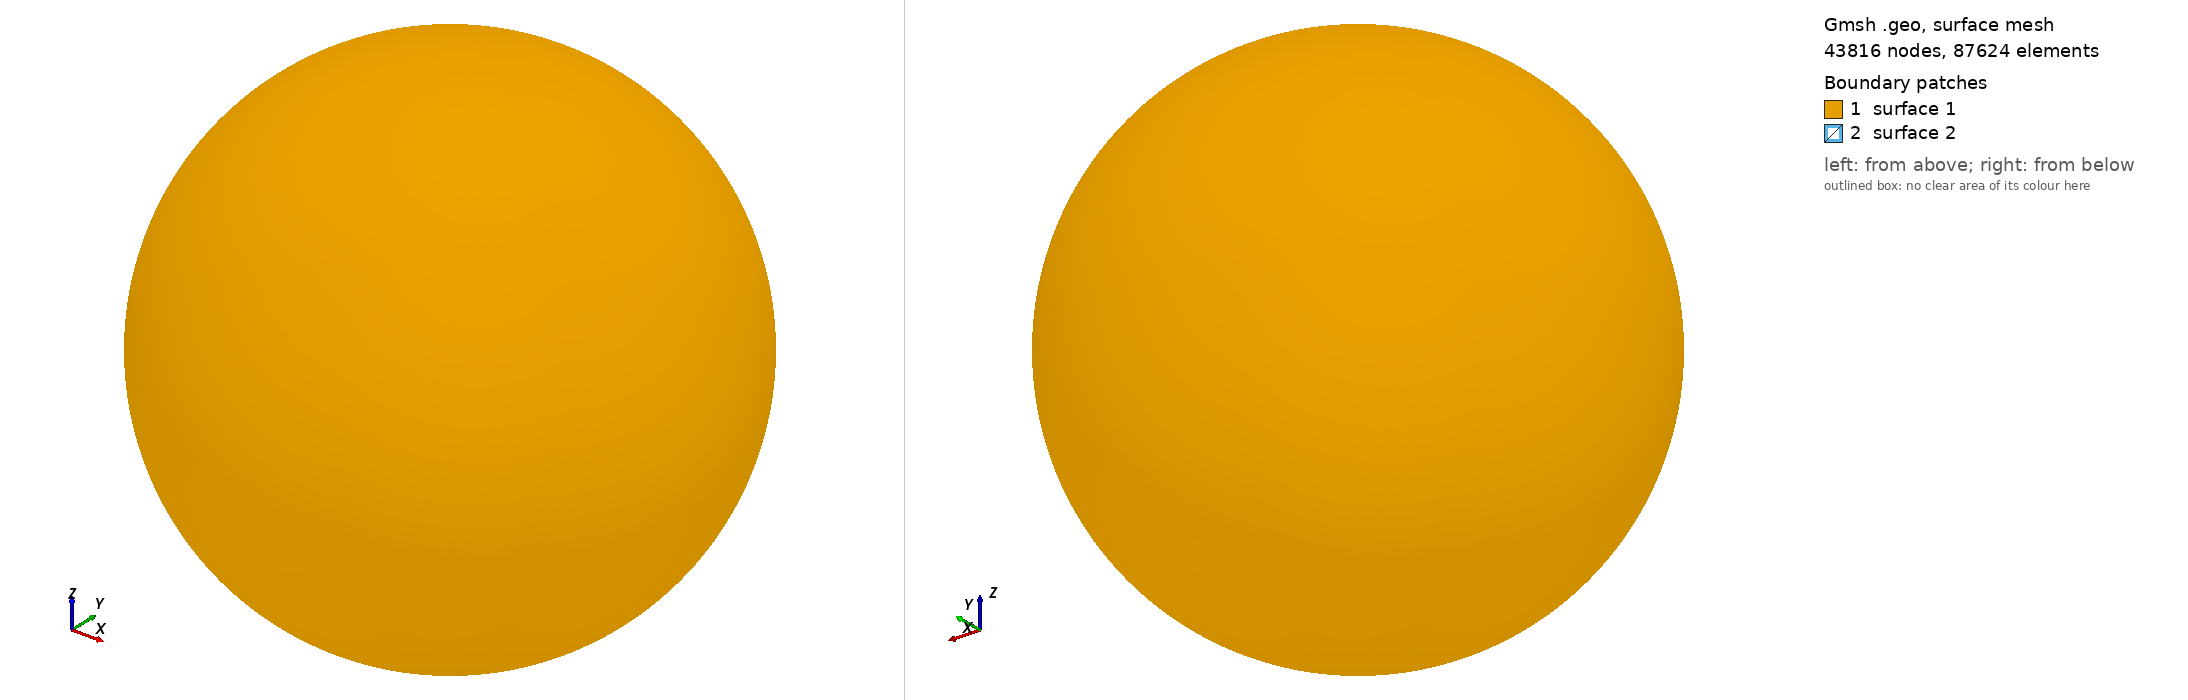

Gmsh geometry script, surface-meshed: 43816 nodes, 87624 surface elements. Boundary patches (legend numbers): 1 surface 1, 2 surface 2. Left view from above one corner, right view from below the opposite corner. The script declares no physical surfaces, so the legend lists its geometric surfaces. The drawing asked Gmsh for element sizes between 1% and 20% of the model's largest extent; the script's own settings can give other sizes.

=== SphericalShell1.geo (drawn) ===
//+
SetFactory("OpenCASCADE");

Sphere(1) = {0, 0, 0, 200, -Pi/2, Pi/2, 2*Pi};
Sphere(2) = {0, 0, 0, 180, -Pi/2, Pi/2, 2*Pi};
BooleanDifference(3) = { Volume{1}; Delete; }{ Volume{2}; Delete; };

Mesh.Algorithm3D = 1;
Mesh.CharacteristicLengthMin = 5.0;
Mesh.CharacteristicLengthMax = 5.0;

Mesh 3;
Mesh.Format = 1;
Mesh.SaveAll = 1;
